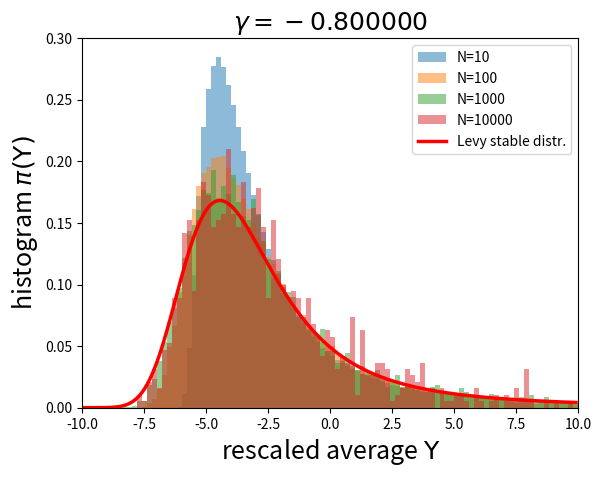

Write Python code to recreate this figure.
'''
Integral of x**gamma, illustrating need for importance sampling.
Rescale, plot histograms, and compare with Levy
'''

from random            import uniform
from math              import pi
from cmath             import exp
from matplotlib.pyplot import axis, hist, legend, plot, savefig, show, title, xlabel, ylabel

def pi_exact(x, gamma, c0, c1):
    alpha        = -1.0 / gamma
    t_min, t_max = -20.0, 20.0
    n_t          = 1000
    delta_t      = (t_max - t_min) / float(n_t)
    tot          = 0.0
    for j in range(n_t):
        t = t_min + j * delta_t
        tot += exp(-1j * x * t - (c0 * abs(t) ** alpha + 1j * c1 * t * abs(t) ** (alpha - 1.0)))
    tot *= delta_t
    tot /= (2.0 * pi)
    return tot.real

# Warning: the values of the coefficients c0 and c1 used here are specific for the case of gamma=-0.8
gamma   = -0.8
c0, c1  = 1.8758, 4.5286
x_mean  = 5.0
list_N  = [10, 100, 1000, 10000]
n_steps  = 10000000

for N in list_N:
    print (N)
    x = []
    for step in range(n_steps // N):
        Sigma = sum(uniform(0.0, 1.0) ** gamma for j in range(N))
        x.append((Sigma / float(N) - x_mean) * float(N) ** (1.0 + gamma))
    hist(x,
         bins    = 100,
         density = True,
         alpha   = 0.5,
         range   = [-10.0, 10.0],
         label   = f'N={N}')

x_stable = [-10.0 + i * 0.1 for i in range(200)]
y_stable = [pi_exact(x, gamma, c0, c1) for x in x_stable]
plot(x_stable, y_stable, 'r', lw=2.5, label='Levy stable distr.')
legend()
axis([-10.0, 10.0, 0.0, 0.3])
xlabel(r'rescaled average $\Upsilon$', fontsize=18)
ylabel(r'histogram $\pi(\Upsilon)$', fontsize=18)
title(r'$\gamma=%f$' % gamma, fontsize=18)
savefig('histo_direct_gamma_average_rescaled.png')
show()
